Image classification data set "DATASET" (mecatrono/Sistemas-Inteligentes on GitHub). Class labels (3): capacitores, resistores, transformadores.

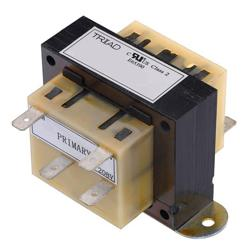
Label: transformadores

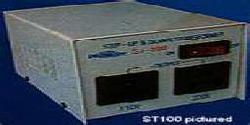
Label: transformadores

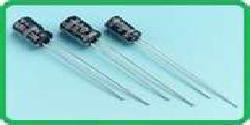
Label: capacitores

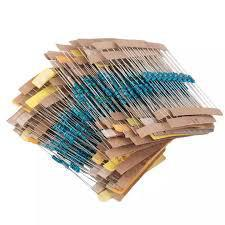
Label: resistores

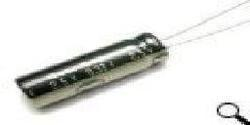
Label: capacitores

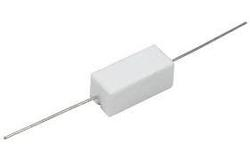
Label: resistores
